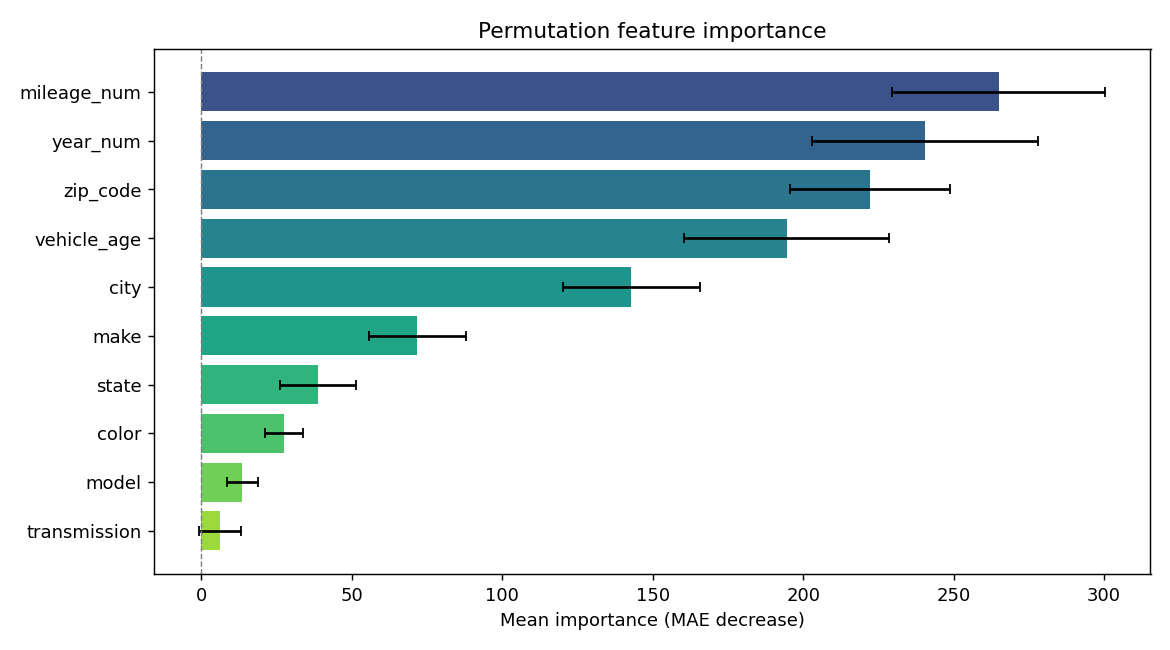

Source data for this figure (header and first rows):
feature, importance, std
mileage_num, 265, 35.37
year_num, 240.4, 37.6
zip_code, 222.2, 26.46
vehicle_age, 194.5, 34.03
city, 142.9, 22.72
make, 71.78, 16.16
state, 38.79, 12.61
color, 27.55, 6.373
model, 13.66, 5.089
transmission, 6.289, 6.952
